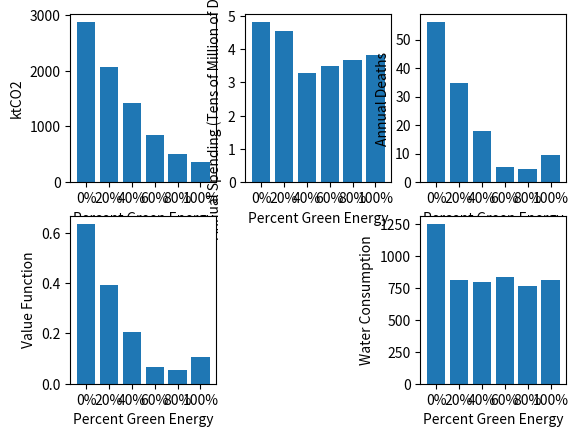

Here is the Python script that generated this plot:
import scipy
import matplotlib.pyplot as plt

"""
Linear Programming

Cost
CO2
Safety 
Time

"""

coeffs = {}
cur = {'Biomass': 0.061453895246881524, 'Coal': 0.2520153393170272, 'Gas': 0.30178834850606095, 'Oil': 0.2217989496154872, 'Nuclear': 0.037743881810364255, 'Hydro': 0.06091804449238565, 'Wind': 0.03340865711813141, 'Solar': 0.023585226244205046, 'Other': 0.00728765764945677}
mp_to_x = {}
cnt = 0

def insert(name, cost, safety, carbon, cap, water):
    coeffs[name] = {"cost" : cost, "safety" : safety, "carbon" : carbon, "cap" : cap, "water" : water}
    global cnt
    mp_to_x[name] = cnt
    cnt+=1
def fixed_budget(budget, energy_total, carbon_weight, safety_weight, renewable_weight, water_weight):

    obj = []
    #death needs to be adjust from TWh to KWh

    #co2 produced, safety, percentage renewable

    for i in coeffs:
        val = coeffs[i]['carbon'] * carbon_weight
        val += safety_weight * coeffs[i]['safety']
        val += water_weight * coeffs[i]['water']

        if(i != 'Coal' and i != 'Gas' and i != 'Oil'):
            val += renewable_weight
        obj.append(val)
        

    lhs = []
    rhs = []

    lhs_eq = []
    rhs_eq = []

    #constraint 1: budget
    #cost * percentage * total energy for each one 
    lhs.append([])
    rhs.append(budget)
    for i in coeffs:
        lhs[-1].append(coeffs[i]["cost"] * energy_total)

    #constraint 2: need to total to 1
    lhs_eq.append([])
    rhs_eq.append(1)
    for i in coeffs:
        lhs_eq[-1].append(1)
    
    #constraint 3: growth cap
    mat = [[0 for i in range(len(coeffs))] for j in range(len(coeffs))]
    cnt = 0
    for source in coeffs:
        mat[cnt][cnt] = 1
        rhs.append(cur[source] + coeffs[source]['cap'])
        cnt+=1

    lhs.extend(mat)

    opt = scipy.optimize.linprog(c=obj, A_ub=lhs, b_ub=rhs, method="revised simplex", A_eq = lhs_eq, b_eq = rhs_eq)

    return opt



def fixed_emissions(budget,energy_total, k, s, r):
    obj = []
    #death needs to be adjust from TWh to KWh

    for i in coeffs:
        val = coeffs[i]['cost'] * k
        val += s * coeffs[i]['safety']

        if(i != 'Coal' and i != 'Gas' and i != 'Oil'):
            val += r
        obj.append(val)
        

    lhs = []
    rhs = []

    lhs_eq = []
    rhs_eq = []

    #constraint 1: CO2 budget
    lhs.append([])
    rhs.append(budget)
    for i in coeffs:
        lhs[-1].append(coeffs[i]["carbon"] * energy_total)

    #constraint 2: need to total to 1
    lhs_eq.append([])
    rhs_eq.append(1)
    for i in coeffs:
        lhs_eq[-1].append(1)
    
    #constraint 3: growth cap
    mat = [[0 for i in range(len(coeffs))] for j in range(len(coeffs))]
    cnt = 0
    for source in coeffs:
        mat[cnt][cnt] = 1
        rhs.append(cur[source] + coeffs[source]['cap'])
        cnt+=1

    lhs.extend(mat)

    opt = scipy.optimize.linprog(c=obj, A_ub=lhs, b_ub=rhs, method="revised simplex", A_eq = lhs_eq, b_eq = rhs_eq)

    return opt
#bar graph for this one
def fixed_percentage(percent, cost_weight, carbon_weight, safety_weight, water_weight):
    obj = []
    #death needs to be adjust from TWh to KWh

    for i in coeffs:
        val = coeffs[i]['cost'] * cost_weight
        val += coeffs[i]['safety'] * safety_weight
        val += coeffs[i]['carbon'] * carbon_weight
        val += coeffs[i]['water'] * water_weight
        obj.append(val)
        

    lhs = []
    rhs = []

    lhs_eq = []
    rhs_eq = []

    #constraint 1: percentage of renewable
    lhs_eq.append([])
    rhs_eq.append(percent)
    for i in coeffs:
        lhs_eq[-1].append(int(i not in {'Coal', 'Gas', 'Oil'}))


    #constraint 2: need to total to 1
    lhs_eq.append([])
    rhs_eq.append(1)
    for i in coeffs:
        lhs_eq[-1].append(1)
    
    #constraint 3: growth cap
    mat = [[0 for i in range(len(coeffs))] for j in range(len(coeffs))]
    cnt = 0
    for source in coeffs:
        mat[cnt][cnt] = 1
        rhs.append(cur[source] + coeffs[source]['cap'])
        cnt+=1

    lhs.extend(mat)

    opt = scipy.optimize.linprog(c=obj, A_ub=lhs, b_ub=rhs, method="revised simplex", A_eq = lhs_eq, b_eq = rhs_eq)
    
    return opt



insert("Coal", 0.0378214826, 24.6, 0.97, .15, 0.6)
insert("Gas", 0.0415, 2.8, 0.44, .15, 0.3)
insert("Oil", 0.21881838074, 18.4, 0.72, .15, 0.1)
insert("Solar",0.0300030003, 0.02, 0.053, .15, 0.05)
insert("Wind", 0.03300330033, 0.04, 0.011, .15, 0.05)
insert("Hydro", 0.05998800239, 1.3, 0.024, .15, 0.2)
insert('Nuclear', 0.24630541871, 0.03, 0.006, .15, 0.2)
insert("Biomass", 0.06199628022, 4.6, .154, .15, 0.3)


def gen_fixed_emissions_graph(energy_total, cost_weight, carbon_weight, safety_weight, water_weight):
    x_graph = []
    y_graph = []
    y_money = []
    y_safety = []
    y_fun = []
    y_water = []

    avg_cost = 0
    avg_carbon = 0
    avg_safety = 0
    avg_water = 0

    for source in coeffs:
        avg_cost += coeffs[source]['cost']
        avg_carbon += coeffs[source]['carbon']
        avg_safety += coeffs[source]['safety']
        avg_water += coeffs[source]['water']

    avg_cost / len(coeffs)
    avg_carbon / len(coeffs)
    avg_safety / len(coeffs)
    avg_water / len(coeffs)

    #put everything on the same order of magnitude
    cost_weight *= avg_cost/avg_safety
    carbon_weight *= avg_carbon/avg_safety
    water_weight *= avg_water/avg_safety


    for i in range(0, 101, 20):
        x_graph.append(str(i) + "%")
        
        res = fixed_percentage(i/100, cost_weight, carbon_weight, safety_weight, water_weight).x
        print(str(i) + "%:", list(map(float, res)))
        sm = 0
        sm_money = 0
        sm_deaths = 0
        sm_water = 0

        for source in coeffs:
            sm += (coeffs[source]['carbon'] * res[mp_to_x[source]] * energy_total) / 1e6
            sm_money += (coeffs[source]['cost'] * res[mp_to_x[source]] * energy_total / 1e8)
            sm_deaths += (coeffs[source]["safety"] * res[mp_to_x[source]] * energy_total / 1e9)
            sm_water += (coeffs[source]['water'] * res[mp_to_x[source]] * energy_total / 1e6)

        y_graph.append(sm)
        y_money.append(sm_money)
        y_safety.append(sm_deaths)
        y_water.append(sm_water)
        y_fun.append(fixed_percentage(i/100, cost_weight, carbon_weight, safety_weight, water_weight).fun)



    plt.subplot(2, 3, 1)
    plt.bar(x_graph, y_graph)
    plt.ylabel("ktCO2")
    plt.xlabel("Percent Green Energy")

    
    plt.subplot(2,3,2)
    plt.bar(x_graph, y_money)
    plt.ylabel("Annual Spending (Tens of Million of Dollars)")
    plt.xlabel("Percent Green Energy")

    plt.subplot(2,3,3)
    plt.bar(x_graph, y_safety)
    plt.ylabel("Annual Deaths")
    plt.xlabel("Percent Green Energy")

    plt.subplot(2,3,4)
    plt.bar(x_graph, y_fun)
    plt.ylabel("Value Function")
    plt.xlabel("Percent Green Energy")

    plt.subplot(2,3,6)
    plt.bar(x_graph, y_water)
    plt.ylabel("Water Consumption")
    plt.xlabel("Percent Green Energy")


    
    


gen_fixed_emissions_graph(4507494849.608232, 0.4, 0.4, 0.05, 0.2)
plt.show()
